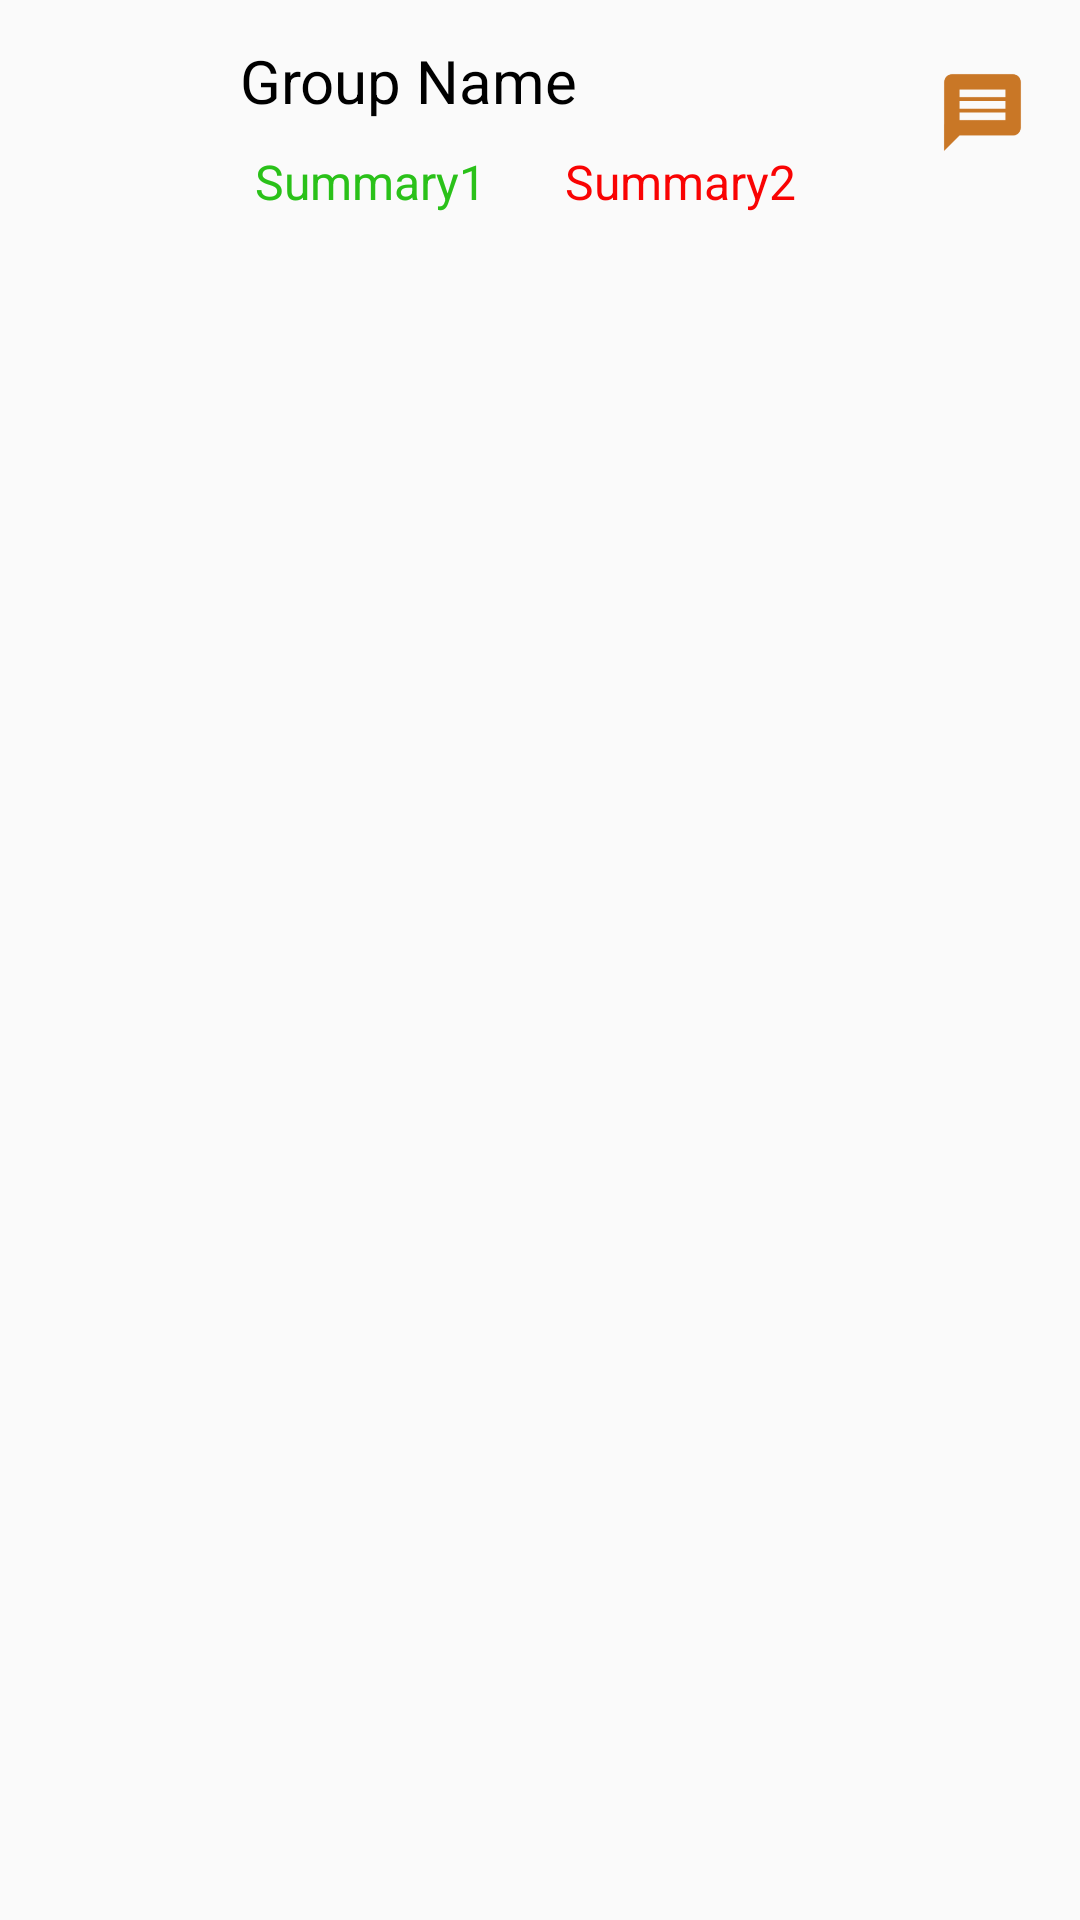

Here is an Android app screen rendered from its layout file. Give the layout XML and the strings, colors and styles it references.
<!-- AndroidManifest.xml: application theme AppTheme -->
<!-- res/layout/group_item.xml -->
<?xml version="1.0" encoding="utf-8"?>
<RelativeLayout
    xmlns:android="http://schemas.android.com/apk/res/android"
    xmlns:tools="http://schemas.android.com/tools"
    android:orientation="vertical"
    android:layout_width="match_parent"
    android:layout_height="match_parent"
    android:id="@+id/tv_group"
    tools:context="it.polito.teddyapplication.GroupActivity"
    android:clickable="true"
    android:onClick="onClick"
    >

    <ImageView
        android:id="@+id/group_icon"
        android:layout_width="@dimen/icon_dimension_group"
        android:layout_height="@dimen/icon_dimension_group"
        android:src="@mipmap/group_icon"
        android:layout_alignParentTop="true"
        android:layout_alignParentLeft="true"
        android:layout_alignParentStart="true"
        android:layout_alignBottom="@+id/group_summary1"
        android:layout_marginLeft="@dimen/margin"
        android:layout_marginRight="@dimen/margin"/>

    <TextView
        android:id="@+id/group_name"
        android:layout_width="wrap_content"
        android:layout_height="wrap_content"
        android:textSize="@dimen/main_text"
        android:textColor="@color/writing"
        android:elegantTextHeight="true"
        android:layout_toRightOf="@+id/group_icon"
        android:text="Group Name"
        android:layout_marginTop="10dp"/>


    <TextView
        android:id="@+id/group_summary1"
        android:layout_width="wrap_content"
        android:layout_height="wrap_content"
        android:textSize="@dimen/summary"
        android:textColor="@color/green"
        android:text="Summary1"
        android:layout_below="@+id/group_name"
        android:layout_alignLeft="@+id/group_name"
        android:layout_alignStart="@+id/group_name"
        android:layout_marginTop="5dp"
        android:layout_marginLeft="5dp"
        android:layout_marginRight="16dp"/>

    <TextView
        android:id="@+id/group_summary2"
        android:layout_width="wrap_content"
        android:layout_height="wrap_content"
        android:textSize="@dimen/summary"
        android:textColor="@color/red"
        android:text="Summary2"
        android:layout_alignBaseline="@+id/group_summary1"
        android:layout_alignBottom="@+id/group_summary1"
        android:layout_toRightOf="@+id/group_summary1"
        android:layout_toEndOf="@+id/group_summary1"
        android:layout_marginLeft="10dp"
        android:layout_marginTop="5dp"
        />

    <TextView
        android:id="@+id/group_notification"
        android:layout_width="@dimen/icon_dimension"
        android:layout_height="@dimen/icon_dimension"
        android:background="@mipmap/notification_icon"
        android:layout_marginRight="15dp"
        android:layout_marginEnd="15dp"
        android:layout_alignTop="@+id/group_name"
        android:layout_alignParentRight="true"
        android:layout_alignParentEnd="true"
        android:layout_marginTop="@dimen/margin"
        android:textAlignment="center"
        android:textColor="@color/writing"
        android:gravity="center" />



</RelativeLayout>
<!-- resources referenced by this layout -->
<resources>
  <color name="green">#2ac119</color>
  <color name="red">#f90303</color>
  <color name="writing">#000000</color>
  <dimen name="icon_dimension">35dp</dimen>
  <dimen name="icon_dimension_group">60dp</dimen>
  <dimen name="main_text">20sp</dimen>
  <dimen name="margin">10dp</dimen>
  <dimen name="summary">16sp</dimen>
  <!-- mipmap notification_icon: png bitmap (mipmap-xhdpi, 585 bytes) -->
  <style name="AppTheme" parent="Theme.AppCompat.Light.DarkActionBar">
          
          <item name="colorPrimary">@color/colorPrimary</item>
          <item name="colorPrimaryDark">@color/colorPrimaryDark</item>
          <item name="colorAccent">@color/colorAccent</item>
      </style>
  <color name="colorPrimary">#105b3d</color>
  <color name="colorPrimaryDark">#2c8136</color>
  <color name="colorAccent">#f5471b</color>
</resources>
